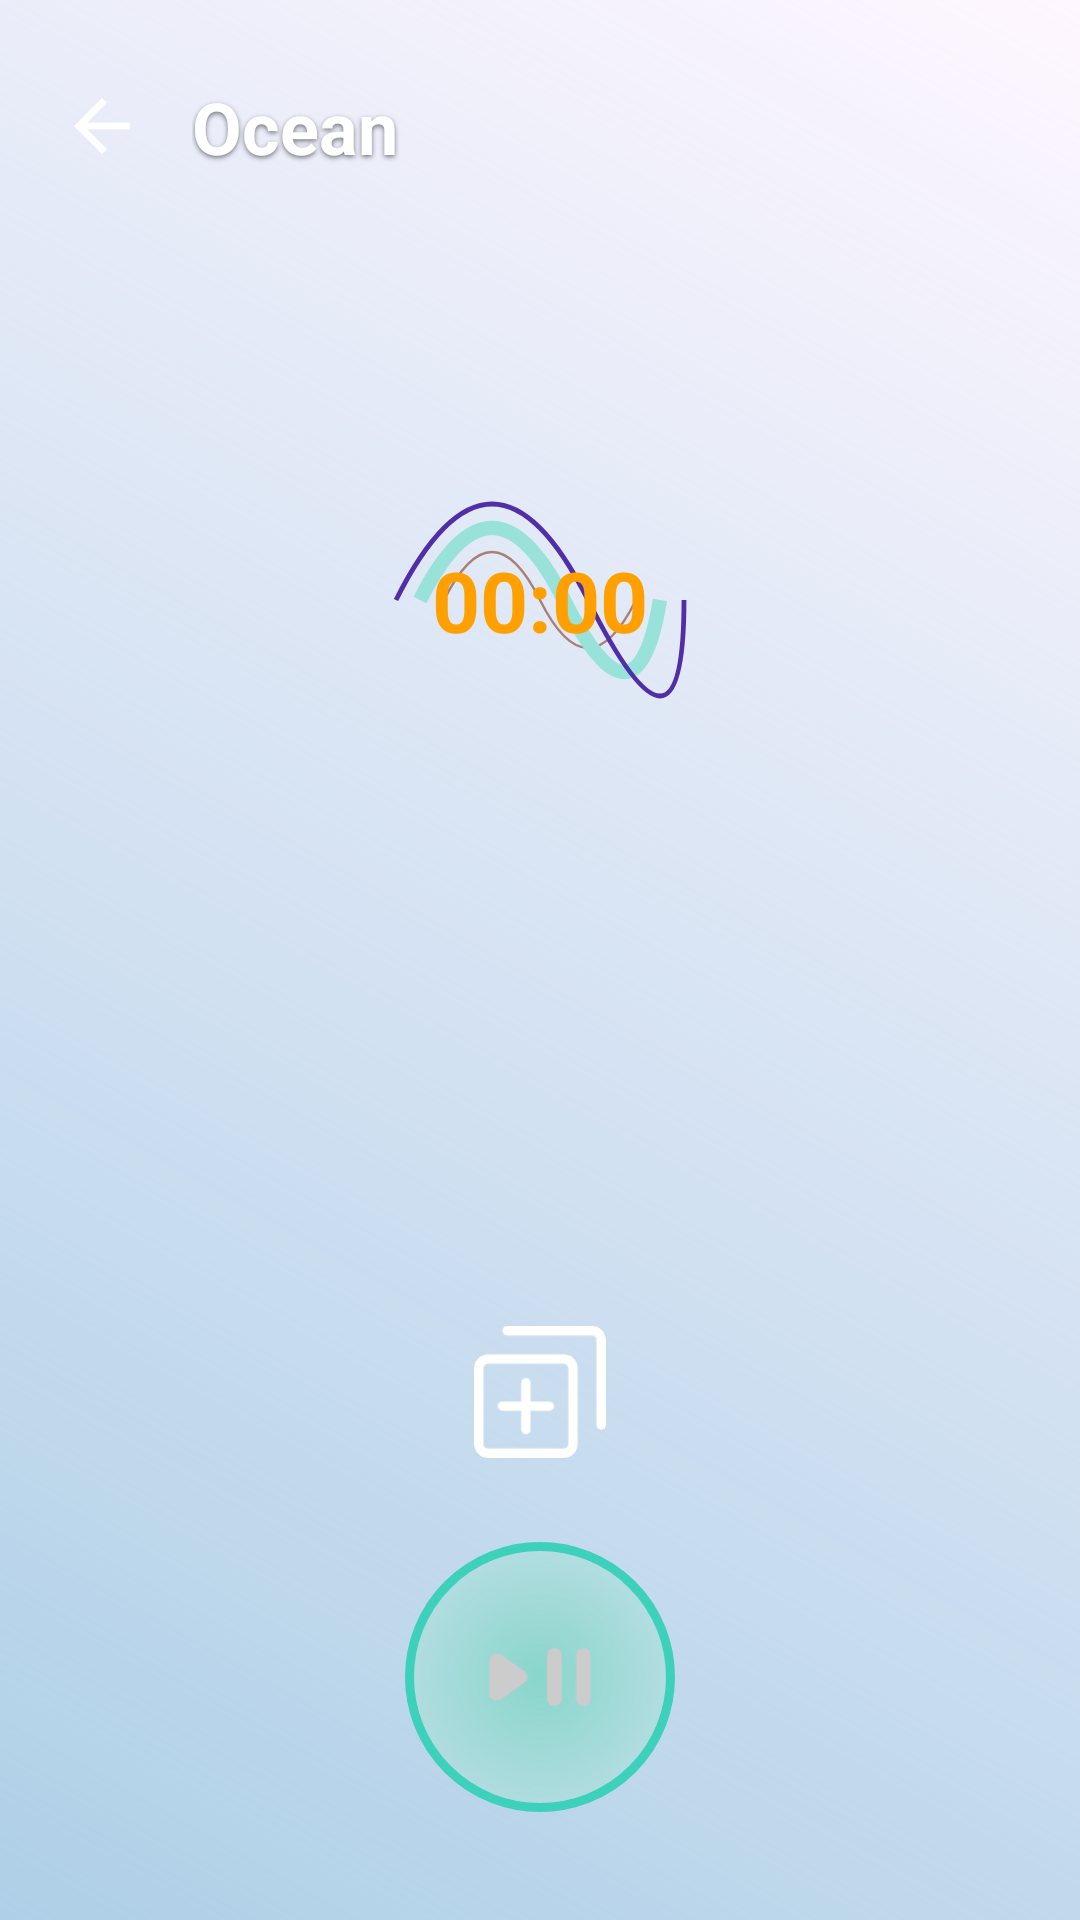

Produce the Android XML layout that renders to this screen, including the resource entries it uses.
<!-- AndroidManifest.xml: application theme Theme.HearthHome -->
<!-- res/layout/activity_category_player.xml -->
<?xml version="1.0" encoding="utf-8"?>
<androidx.constraintlayout.widget.ConstraintLayout
    xmlns:android="http://schemas.android.com/apk/res/android"
    xmlns:app="http://schemas.android.com/apk/res-auto"
    android:layout_width="match_parent"
    android:layout_height="match_parent">

    
    <ImageView
        android:id="@+id/imgBackground"
        android:layout_width="0dp"
        android:layout_height="0dp"
        android:scaleType="centerCrop"
        app:layout_constraintTop_toTopOf="parent"
        android:background="@drawable/bg_back"
        app:layout_constraintBottom_toBottomOf="parent"
        app:layout_constraintStart_toStartOf="parent"
        app:layout_constraintEnd_toEndOf="parent" />

    
    <View
        android:id="@+id/darkOverlay"
        android:layout_width="0dp"
        android:layout_height="0dp"
        app:layout_constraintTop_toTopOf="parent"
        app:layout_constraintBottom_toBottomOf="parent"
        app:layout_constraintStart_toStartOf="parent"
        app:layout_constraintEnd_toEndOf="parent" />

    
    <ImageView
        android:id="@+id/btnBack"
        android:layout_width="44dp"
        android:layout_height="44dp"
        android:padding="8dp"
        android:src="@drawable/ic_arrow_back"
        android:contentDescription="@string/app_name"
        android:layout_marginStart="12dp"
        android:layout_marginTop="20dp"
        android:background="?attr/selectableItemBackgroundBorderless"
        app:tint="@android:color/white"
        app:layout_constraintTop_toTopOf="parent"
        app:layout_constraintStart_toStartOf="parent" />

    
    <TextView
        android:id="@+id/tvTitle"
        android:layout_width="0dp"
        android:layout_height="wrap_content"
        android:text="Ocean"
        android:textSize="24sp"
        android:textStyle="bold"
        android:textColor="@android:color/white"
        android:gravity="start"
        android:shadowColor="#80000000"
        android:shadowDx="0"
        android:shadowDy="2"
        android:shadowRadius="4"
        android:layout_marginStart="8dp"
        android:layout_marginEnd="16dp"
        app:layout_constraintVertical_chainStyle="packed"
        app:layout_constraintTop_toTopOf="@id/btnBack"
        app:layout_constraintBottom_toBottomOf="@id/btnBack"
        app:layout_constraintStart_toEndOf="@id/btnBack"
        app:layout_constraintEnd_toEndOf="parent" />

    
    <TextView
        android:id="@+id/tvTimer"
        android:layout_width="160dp"
        android:layout_height="160dp"
        android:text="00:00"
        android:gravity="center"
        android:textSize="28sp"
        android:textStyle="bold"
        android:textColor="@color/amber_700"
        android:background="@drawable/bg_hexagon_outline"
        android:elevation="6dp"
        android:layout_marginTop="56dp"
        app:layout_constraintTop_toBottomOf="@id/btnBack"
        app:layout_constraintStart_toStartOf="parent"
        app:layout_constraintEnd_toEndOf="parent" />

    
    <androidx.recyclerview.widget.RecyclerView
        android:id="@+id/recyclerViewLayers"
        android:layout_width="0dp"
        android:layout_height="0dp"
        android:layout_marginTop="32dp"
        android:clipToPadding="false"
        android:paddingStart="16dp"
        android:paddingEnd="16dp"
        app:layout_constraintTop_toBottomOf="@id/tvTimer"
        app:layout_constraintBottom_toTopOf="@id/btnPlayPause"
        app:layout_constraintStart_toStartOf="parent"
        app:layout_constraintEnd_toEndOf="parent" />

    
    <ImageView
        android:id="@+id/btnAddLayer"
        android:layout_width="60dp"
        android:layout_height="60dp"
        android:src="@drawable/addll"
        android:contentDescription="@string/app_name"
        android:padding="8dp"
        android:elevation="8dp"
        android:layout_marginBottom="20dp"
        app:layout_constraintBottom_toTopOf="@id/btnPlayPause"
        app:layout_constraintEnd_toEndOf="parent"
        app:layout_constraintStart_toStartOf="parent" />

    
    <ImageView
        android:id="@+id/btnPlayPause"
        android:layout_width="90dp"
        android:layout_height="90dp"
        android:src="@drawable/play"
        android:contentDescription="@string/app_name"
        android:padding="16dp"
        android:background="@drawable/bg_circle_glass"
        android:elevation="10dp"
        android:layout_marginBottom="36dp"
        app:layout_constraintBottom_toBottomOf="parent"
        app:layout_constraintStart_toStartOf="parent"
        app:layout_constraintEnd_toEndOf="parent" />

</androidx.constraintlayout.widget.ConstraintLayout>
<!-- resources referenced by this layout -->
<resources>
  <color name="amber_700">#FFA000</color>
  <!-- drawable addll: png bitmap (drawable, 1936 bytes) -->
  <!-- drawable bg_back (drawable) -->
  <?xml version="1.0" encoding="utf-8"?>
  <shape xmlns:android="http://schemas.android.com/apk/res/android">
      <gradient
          android:startColor="#AECFE7"
          android:endColor="#00000000"
          android:angle="45" />
  </shape>
  <!-- drawable bg_circle_glass (drawable) -->
  <shape xmlns:android="http://schemas.android.com/apk/res/android"
      android:shape="oval">
  
      <gradient
          android:type="radial"
          android:gradientRadius="150dp"
          android:startColor="#88D5CA"
          android:endColor="#30FFF2F2"
          android:centerColor="#44FFFFFF"
          android:centerX="0.5"
          android:centerY="0.5"/>
  
      <stroke android:width="3dp" android:color="#3DD1BC"/>
  </shape>
  <!-- drawable bg_hexagon_outline (drawable) -->
  <vector xmlns:android="http://schemas.android.com/apk/res/android"
      android:width="200dp"
      android:height="200dp"
      android:viewportWidth="100"
      android:viewportHeight="100">
  
      
      <path
          android:fillColor="#00000000"
          android:strokeColor="#A98073"
          android:strokeWidth="0.5"
          android:pathData="M30,50 Q40,30 50,50 T70,50" />
  
      
      <path
          android:fillColor="#00000000"
          android:strokeColor="#98E2DA"
          android:strokeWidth="3"
          android:pathData="M25,50 Q40,20 55,50 T75,50" />
  
      
      <path
          android:fillColor="#00000000"
          android:strokeColor="#512DA8"
          android:strokeWidth="1"
          android:pathData="M20,50 Q40,10 60,50 T80,50" />
  </vector>
  <!-- drawable ic_arrow_back: png bitmap (drawable, 1187 bytes) -->
  <!-- drawable play: png bitmap (drawable, 1386 bytes) -->
  <string name="app_name">Hearth &amp; Home</string>
  <style name="Theme.HearthHome" parent="Base.Theme.HearthHome" />
  <style name="Base.Theme.HearthHome" parent="Theme.Material3.DayNight.NoActionBar">
          
          
      </style>
</resources>
